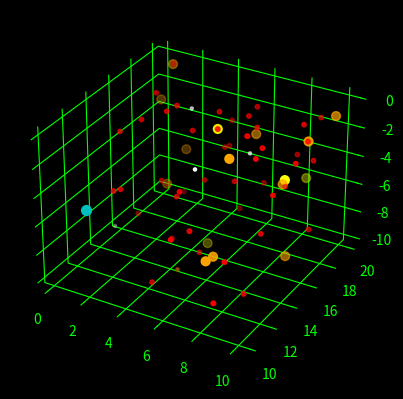

Write the Python code that produced this figure.
#demo / mockup of final sector map export for gaia sector parser
import matplotlib.pyplot as plt
import numpy as np
from mpl_toolkits.mplot3d import Axes3D
fig = plt.figure(facecolor='black')
plt.rcParams['grid.color'] = "lime"
ax = fig.add_subplot(111,projection='3d')
ax.set_facecolor('black')
ax.spines['bottom'].set_color('lime')
ax.spines['top'].set_color('lime')
ax.spines['left'].set_color('lime')
ax.spines['right'].set_color('lime')
#x-axis is coreward positive, rimward negative
ax.xaxis.label.set_color('lime')
#y-axis is spinward positive, trailing negative (in the context of the direction of rotation of the galactic disk)
ax.yaxis.label.set_color('lime')
#z-axis is galactic up postive, galactic down negative (per convention of what is "up" and "down" in this context)
ax.zaxis.label.set_color('lime')
ax.tick_params(axis='x', colors='lime')
ax.tick_params(axis='y', colors='lime')
ax.tick_params(axis='z', colors='lime')
ax.title.set_color('lime')
ax.xaxis.set_pane_color((1.0, 1.0, 1.0, 0.0))
ax.yaxis.set_pane_color((1.0, 1.0, 1.0, 0.0))
ax.zaxis.set_pane_color((1.0, 1.0, 1.0, 0.0))
#O-type stars (not always present)
#B-type stars (not always present)
#A-type stars (not always present)
#F-type stars (yellow-white dwarfs)
xf =[1.461410699]
yf =[10.753999]
zf =[-4.90947268]
f_star_name =["Iota Pegasi"]
#G-type stars (yellow dwarfs, like the Sun)
xg =[9.711820163,5.49883166,8.984704154,6.146906038]
yg =[14.69901061,14.99361884,18.30328837,14.77465471]
zg =[-2.335122251,-8.588411042,-4.788362657,-0.188888444]
g_star_name =["15 Sagittae","HN Pegasi","HD 197076","HD 190360"]
#K-type stars (orange dwarfs)
xk =[1.736154904,7.344258625,0.975778264,9.576448082,7.178227596,9.682544907,5.867522432,7.516767244,8.30918179,8.72735646,1.445169328,0.174336015]
yk =[19.38756842,13.74045988,19.43253465,17.24945184,12.5766807,19.84954475,19.01824252,11.30578052,17.19496879,16.8258202,18.00728901,19.60164243]
zk =[-6.022508903,-1.144904126,-0.162312956,-1.352921506,-7.197962622,-1.142455448,-3.232410913,-6.485494297,-4.766959756,-9.526675777,-7.800902033,-3.043611587]
k_star_name =["HD 208313","HD 190404","HD 200560 A","HD 189733","HD 202575","HD 190470","HD 198550","HD 200779","HD 352860","BD+10 4534","G 188-49 A","BD+40 4631"]
#M-type stars (red dwarfs)
xm =[4.395229967,1.972374031,7.156942204,9.247486785,7.556980718,7.939983581,2.563971925,8.959036734,4.290104258,5.165568773,4.330706549,4.406729255,3.629054052,6.163230637,1.75922705,4.796579374,4.843334316,4.857077086,9.565497859,4.334892306,7.782966964,7.777523647,8.85823592,1.98134327,3.21917869,6.16892238,6.154925113,8.764381396,6.385976017,3.253119833,5.08381253,1.091885603,4.792796374,6.382033344,4.000575061,0.89128821,4.357273668]
ym =[13.97888617,14.8592802,16.70282969,14.45186841,18.93161148,19.36861712,15.65259401,12.30678654,11.85900902,12.95566437,18.68449262,19.00352107,14.79472083,18.54022946,16.56602051,14.48316211,18.73024108,18.78397761,17.22782909,19.38207027,11.56588031,11.55843511,14.06329562,18.7164573,16.0343142,17.70289802,14.76017394,10.82600957,10.12242005,15.0516072,18.86787619,14.34781781,14.48091044,18.91617888,16.15581541,16.13830522,16.65624208]
zm =[-5.004615026,-1.037849891,-0.912051925,-3.38971843,-6.327788253,-4.169926424,-5.633766747,-8.912567992,-9.689507676,-3.702380802,-4.499682724,-4.575066186,-8.849506904,-0.919371043,-0.271476527,-7.654492784,-6.83896994,-6.858624812,-1.350666741,-3.003704862,-9.538507573,-9.531931035,-5.949915988,-8.662211551,-0.351959028,-1.064144374,-0.184026063,-5.694039992,-4.622966301,-0.151072514,-8.83059111,-1.863038034,-7.647839233,-6.489585813,-1.886072407,-8.993637584,-5.568628164]
m_star_name =["LSPM J2122+2255","BD+40 883 A","1RXS J201036.6+281211","LP 455-12","G 144-63","Wolf 1360","G 188-26","LSPM J2116+0234","Wolf 1014","Wolf 1373","Ross 776","Ross 826","Ross 268","PM J20223+3217","G 212-5","G 126-31","LP 397-34 A","LP 397-34 B","HD 189733 B","G 187-13","G 26-14","LP 638-66","G 25-4","G 188-47","G 209-38","G 186-24","G 125-55","LP 575-35","G 25-8","Ross 188","G 126-34","GAT 1383","G 126-30","LP 397-10","LSPM J2049+3336","2MASS J22341394+2359559","2MASS J21265788+2531080"]
#L-type stars (brown dwarfs)
xl =[5.883671749]
yl =[11.44995831]
zl =[-7.831305342]
l_star_name =["2MASS J21373742+0808463"]
#D-type stars (white dwarfs)
xd =[5.674150653,3.32801084,0.199905848,6.245947027]
yd =[13.50797627,17.22446706,15.09640314,17.7199005]
zd =[-2.326765332,-1.223123477,-9.485647952,-3.662955112]
d_star_name =["HD 340611","EGGR 261","EGGR 155","G 187-8"]
#unknown star types (e.g. no crossmatch in Simbad)
xu =[9.740960278,5.251481498,2.41677409,2.326204035,5.362453834,4.926539551,9.965998692,8.843639654,8.529055816,9.622208262,7.298876486,9.012532066,9.271206353,0.979186317,1.446216147]
yu =[17.22241785,14.6337596,12.22423466,11.76704206,18.99875973,17.07892247,15.24161323,13.49956749,14.69167704,17.73725298,15.52555394,19.62866174,17.34087178,19.50394086,18.02314756]
zu =[-7.464479288,-9.106317718,-4.083142925,-3.930314647,-3.530130775,-0.815296704,-1.469572331,-0.458524538,-0.595617003,-2.966297567,-0.74169456,-1.34157695,-0.364883745,-0.16309152,-7.807960717]
u_star_name =["Gaia DR3 1758387171788682880","LP 518-58 A","BD+27 4120 A","BD+27 4120 B","1RXS J205724.2+295123","G 210-20","Gaia DR3 1821614828476009344","Gaia DR3 1825712158557604352","Gaia DR3 1827996187813279360","Gaia DR3 1828661426704706048","Gaia DR3 1835184416885112960","Gaia DR3 1836401163919681408","Gaia DR3 2026640967853712000","HD 200560 B","G 188-49 B"]
ax.scatter(xf, yf, zf, s=50, c='c', marker='o')
ax.scatter(xg, yg, zg, s=40, c='yellow', marker='o')
ax.scatter(xk, yk, zk, s=40, c='#FFA500', marker='o')
ax.scatter(xm, ym, zm, s=10, c='red', marker='o')
ax.scatter(xl, yl, zl, s=5, c='#964B00', marker='o')
ax.scatter(xd, yd, zd, s=5, c='white', marker='o')
#approximating that unknown stars are red dwarfs until further refinement can be made
ax.scatter(xu, yu, zu, s=10, c='red', marker='o')
ax.set_xlabel('')
ax.set_ylabel('')
ax.set_zlabel('')
plt.show()